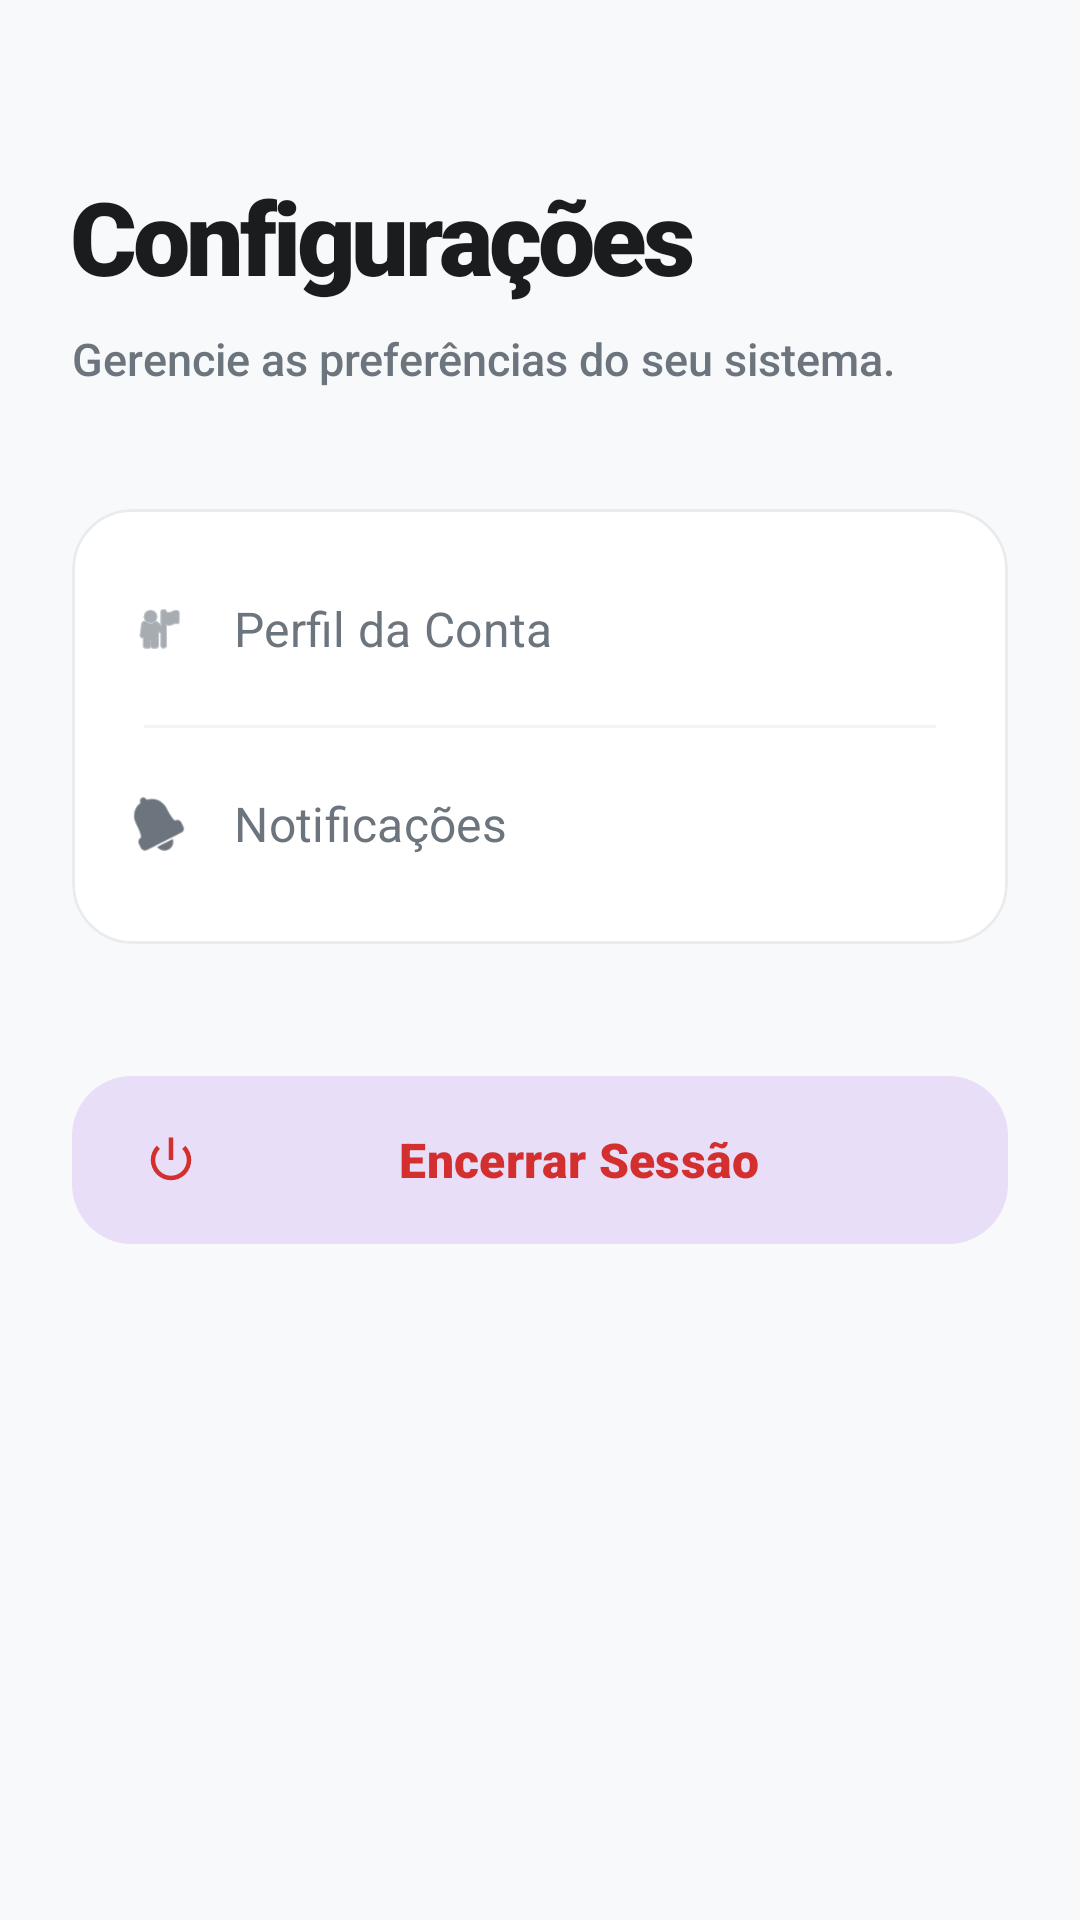

Here is an Android app screen rendered from its layout file. Give the layout XML and the strings, colors and styles it references.
<!-- AndroidManifest.xml: application theme Theme.Agendamento -->
<!-- res/layout/fragment_configuracoes.xml -->
<?xml version="1.0" encoding="utf-8"?>
<ScrollView xmlns:android="http://schemas.android.com/apk/res/android"
    xmlns:app="http://schemas.android.com/apk/res-auto"
    android:layout_width="match_parent"
    android:layout_height="match_parent"
    android:background="@color/backgroundColor">

    <LinearLayout
        android:layout_width="match_parent"
        android:layout_height="wrap_content"
        android:orientation="vertical"
        android:padding="24dp">

        <TextView
            android:layout_width="wrap_content"
            android:layout_height="wrap_content"
            android:layout_marginTop="32dp"
            android:text="@string/configuracoes"
            android:textSize="34sp"
            android:textColor="@color/textPrimary"
            android:fontFamily="sans-serif-black"
            android:letterSpacing="-0.04"
            android:layout_marginBottom="8dp"/>

        <TextView
            android:layout_width="match_parent"
            android:layout_height="wrap_content"
            android:text="@string/gerencie_preferencias"
            android:textSize="15sp"
            android:textColor="@color/textSecondary"
            android:fontFamily="sans-serif-medium"
            android:layout_marginBottom="40dp"/>

        <com.google.android.material.card.MaterialCardView
            android:layout_width="match_parent"
            android:layout_height="wrap_content"
            app:cardCornerRadius="20dp"
            app:cardElevation="0dp"
            app:strokeWidth="1dp"
            app:strokeColor="#E9ECEF">

            <LinearLayout
                android:layout_width="match_parent"
                android:layout_height="wrap_content"
                android:orientation="vertical"
                android:padding="8dp">

                
                <com.google.android.material.button.MaterialButton
                    style="@style/Widget.Material3.Button.TextButton"
                    android:layout_width="match_parent"
                    android:layout_height="64dp"
                    android:text="@string/perfil_conta"
                    android:textAllCaps="false"
                    android:textSize="16sp"
                    android:textColor="@color/textSecondary"
                    android:gravity="start|center_vertical"
                    app:icon="@android:drawable/ic_menu_myplaces"
                    app:iconTint="#6C757D"
                    app:iconPadding="16dp"/>

                <com.google.android.material.divider.MaterialDivider
                    android:layout_width="match_parent"
                    android:layout_height="wrap_content"
                    android:layout_marginHorizontal="16dp"
                    app:dividerColor="#F1F3F5"/>

                <com.google.android.material.button.MaterialButton
                    style="@style/Widget.Material3.Button.TextButton"
                    android:layout_width="match_parent"
                    android:layout_height="64dp"
                    android:text="@string/notificacoes"
                    android:textAllCaps="false"
                    android:textSize="16sp"
                    android:textColor="@color/textSecondary"
                    android:gravity="start|center_vertical"
                    app:icon="@android:drawable/ic_popup_reminder"
                    app:iconTint="#6C757D"
                    app:iconPadding="16dp"/>

            </LinearLayout>
        </com.google.android.material.card.MaterialCardView>

        <com.google.android.material.button.MaterialButton
            android:id="@+id/btnSair"
            style="@style/Widget.Material3.Button.TonalButton"
            android:layout_width="match_parent"
            android:layout_height="64dp"
            android:layout_marginTop="40dp"
            android:text="@string/encerrar_sessao"
            android:textAllCaps="false"
            android:textColor="#D32F2F"
            android:textSize="16sp"
            android:fontFamily="sans-serif-black"
            app:cornerRadius="20dp"
            app:icon="@android:drawable/ic_lock_power_off"
            app:iconTint="#D32F2F"/>

    </LinearLayout>
</ScrollView>
<!-- resources referenced by this layout -->
<resources>
  <color name="backgroundColor">#F8F9FA</color>
  <color name="textPrimary">#1A1C1E</color>
  <color name="textSecondary">#6C757D</color>
  <string name="configuracoes">Configurações</string>
  <string name="encerrar_sessao">Encerrar Sessão</string>
  <string name="gerencie_preferencias">Gerencie as preferências do seu sistema.</string>
  <string name="notificacoes">Notificações</string>
  <string name="perfil_conta">Perfil da Conta</string>
  <style name="Theme.Agendamento" parent="Theme.Material3.DayNight.NoActionBar">
          
          <item name="colorPrimary">@color/primary</item>
          <item name="android:statusBarColor">@color/primary_dark</item>
          <item name="android:windowBackground">@color/backgroundColor</item>
  
          
          <item name="colorSurface">@color/surfaceColor</item>
          <item name="android:textColorPrimary">@color/textPrimary</item>
          <item name="android:textColorSecondary">@color/textSecondary</item>
  
          <item name="android:fontFamily">sans-serif</item>
      </style>
  <color name="primary">#0061FF</color>
  <color name="primary_dark">#0046CC</color>
  <color name="surfaceColor">#FFFFFF</color>
</resources>
